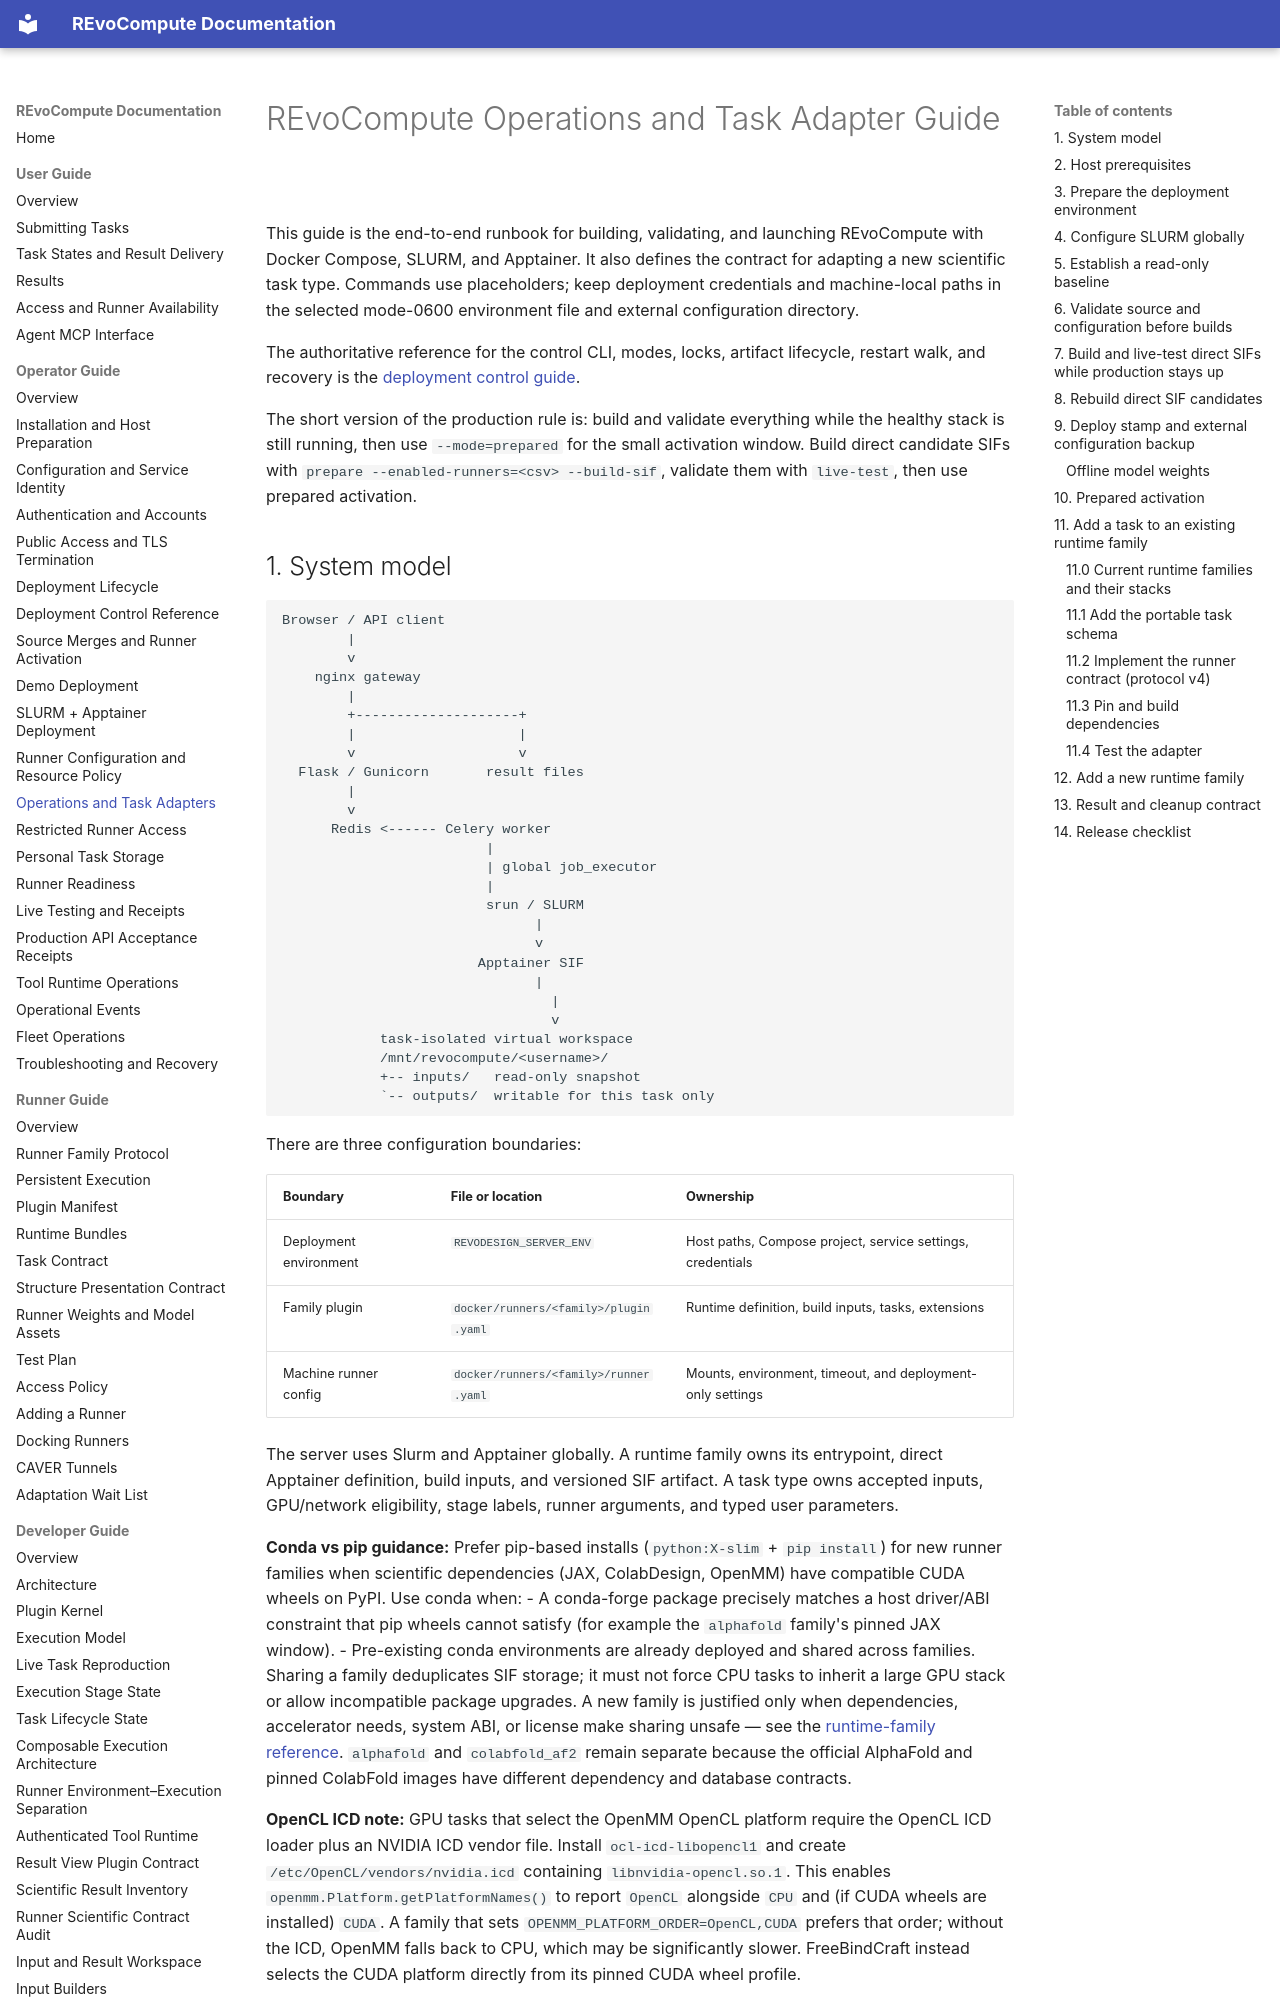

repository: YaoYinYing/REvoCompute · page: operator-guide/task-adapters/index.html · generator: mkdocs

# REvoCompute Operations and Task Adapter Guide

This guide is the end-to-end runbook for building, validating, and launching
REvoCompute with Docker Compose, SLURM, and Apptainer. It also defines the
contract for adapting a new scientific task type. Commands use placeholders;
keep deployment credentials and machine-local paths in the selected mode-0600
environment file and external configuration directory.

The authoritative reference for the control CLI, modes, locks, artifact
lifecycle, restart walk, and recovery is
the [deployment control guide](deployment-control.md).

The short version of the production rule is: build and validate everything
while the healthy stack is still running, then use `--mode=prepared` for the
small activation window. Build direct candidate SIFs with
`prepare --enabled-runners=<csv> --build-sif`, validate them with `live-test`,
then use prepared activation.
